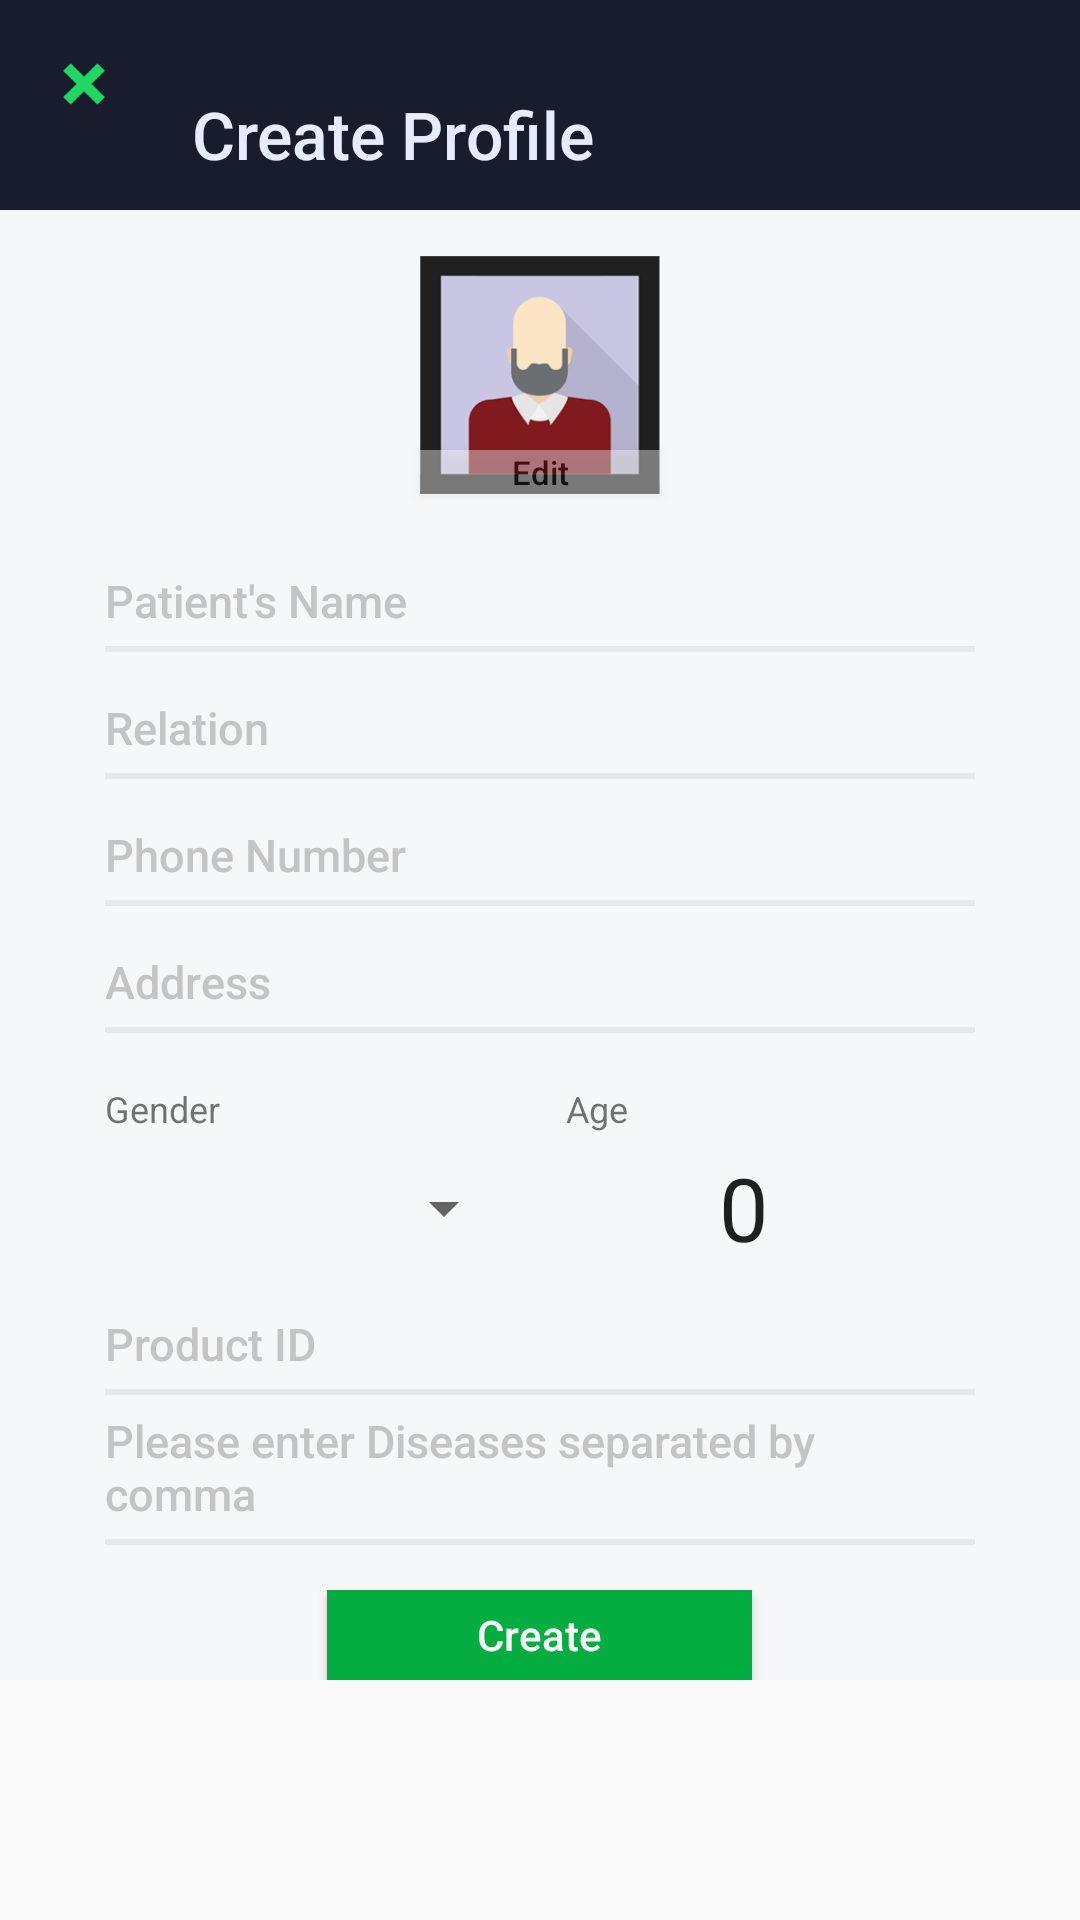

Reconstruct the res/layout file that produces this screen, plus the resources it refers to.
<!-- AndroidManifest.xml: application theme AppTheme -->
<!-- res/layout/create_profile.xml -->
<?xml version="1.0" encoding="utf-8"?>
<LinearLayout xmlns:android="http://schemas.android.com/apk/res/android"
    xmlns:tools="http://schemas.android.com/tools"
    android:orientation="vertical"
    android:layout_width="match_parent"
    android:layout_height="match_parent">

    
    <LinearLayout
        android:layout_width="match_parent"
        android:layout_height="70dp"
        android:background="@color/welcomescreen"
        android:orientation="horizontal">

        <ImageButton
            android:id="@+id/cancel_button"
            android:layout_width="wrap_content"
            android:layout_height="wrap_content"
            android:scaleX="0.25"
            android:scaleY="0.25"
            android:background="@android:color/transparent"
            android:src="@drawable/x"/>

        <TextView
            android:layout_width="wrap_content"
            android:layout_height="wrap_content"
            android:text="Create Profile"
            android:layout_marginTop="30dp"
            android:layout_marginLeft="8dp"
            android:textSize="22sp"
            android:textColor="#E6ECFF"
            android:fontFamily="sans-serif-medium"
            />
    </LinearLayout>

    
    <LinearLayout
        android:layout_width="match_parent"
        android:layout_height="wrap_content"
        android:background="#F6F7F8"
        android:orientation="vertical"
        android:focusableInTouchMode="true">

        <RelativeLayout
            android:layout_width="match_parent"
            android:layout_height="wrap_content">

            <ImageView
                android:id="@+id/profile_photo"
                android:layout_width="80dp"
                android:layout_height="80dp"
                android:layout_marginBottom="10dp"
                android:layout_centerInParent="true"
                android:layout_marginTop="20dp"
                android:src="@drawable/male_profile" />

            <Button
                android:id="@+id/buttonUpload"
                android:layout_width="80dp"
                android:layout_height="15dp"
                android:layout_marginTop="80dp"
                android:layout_marginLeft="140dp"
                android:background="@android:color/white"
                android:alpha="0.4"
                android:text="Edit"
                android:textSize="11sp"
                android:textAlignment="center"
                android:textAllCaps="false"
                android:textColor="@android:color/black"/>
        </RelativeLayout>


        <LinearLayout
            android:layout_width="match_parent"
            android:layout_height="wrap_content"
            android:layout_marginLeft="35dp"
            android:layout_marginRight="35dp"
            android:orientation="vertical">

            <EditText
                android:id="@+id/patient_name"
                android:layout_width="match_parent"
                android:layout_height="wrap_content"
                android:background="@android:color/transparent"
                android:fontFamily="sans-serif-medium"
                android:textSize="15sp"
                android:hint="Patient's Name"
                android:inputType="textPersonName"
                android:paddingTop="10dp"
                android:textColorHint="@color/hintColor"
                android:textCursorDrawable="@null" />

            
            <View
                android:id="@+id/patient_name_separator"
                android:layout_width="match_parent"
                android:layout_height="2dp"
                android:layout_gravity="center_horizontal"
                android:layout_marginBottom="5dp"
                android:layout_marginTop="5dp"
                android:alpha=".5"
                android:background="#D9DADC" />

            <EditText
                android:id="@+id/relation"
                android:layout_width="match_parent"
                android:layout_height="wrap_content"
                android:background="@android:color/transparent"
                android:fontFamily="sans-serif-medium"
                android:textSize="15sp"
                android:hint="Relation"
                android:inputType="text"
                android:paddingTop="10dp"
                android:textColorHint="@color/hintColor"
                android:textCursorDrawable="@null" />

            
            <View
                android:id="@+id/relation_separator"
                android:layout_width="match_parent"
                android:layout_height="2dp"
                android:layout_gravity="center_horizontal"
                android:layout_marginBottom="5dp"
                android:layout_marginTop="5dp"
                android:alpha=".5"
                android:background="#D9DADC" />

            <EditText
                android:id="@+id/phone_number"
                android:layout_width="match_parent"
                android:layout_height="wrap_content"
                android:background="@android:color/transparent"
                android:hint="Phone Number"
                android:textSize="15sp"
                android:inputType="phone"
                android:fontFamily="sans-serif-medium"
                android:paddingTop="10dp"
                android:textColorHint="@color/hintColor"
                android:textCursorDrawable="@null" />

            
            <View
                android:id="@+id/phone_number_separator"
                android:layout_width="match_parent"
                android:layout_height="2dp"
                android:layout_gravity="center_horizontal"
                android:layout_marginBottom="5dp"
                android:layout_marginTop="5dp"
                android:alpha=".5"
                android:background="#D9DADC" />

            
            <EditText
                android:id="@+id/address"
                android:layout_width="match_parent"
                android:layout_height="wrap_content"
                android:background="@android:color/transparent"
                android:hint="Address"
                android:textSize="15sp"
                android:inputType="text"
                android:fontFamily="sans-serif-medium"
                android:paddingTop="10dp"
                android:textColorHint="@color/hintColor"
                android:textCursorDrawable="@null" />

            
            <View
                android:id="@+id/address_separator"
                android:layout_width="match_parent"
                android:layout_height="2dp"
                android:layout_gravity="center_horizontal"
                android:layout_marginBottom="5dp"
                android:layout_marginTop="5dp"
                android:alpha=".5"
                android:background="#D9DADC" />

            <LinearLayout
                android:layout_width="match_parent"
                android:layout_height="wrap_content"
                android:orientation="horizontal">

                <TextView
                    android:id="@+id/gender_label"
                    android:layout_width="wrap_content"
                    android:layout_height="wrap_content"
                    android:layout_marginTop="12dp"
                    android:layout_weight="1"
                    android:textSize="12sp"
                    android:text="Gender"
                    />

                <TextView
                    android:id="@+id/age_label"
                    android:layout_width="wrap_content"
                    android:layout_height="wrap_content"
                    android:layout_marginTop="12dp"
                    android:layout_weight="1"
                    android:textSize="12sp"
                    android:text="Age" />

            </LinearLayout>


            <LinearLayout
                android:layout_width="match_parent"
                android:layout_height="wrap_content"
                android:orientation="horizontal">

                <Spinner
                    android:id="@+id/gender_spinner"
                    android:layout_width="wrap_content"
                    android:layout_height="50dp"
                    android:spinnerMode="dropdown"
                    android:layout_weight="1"
                    />

                <NumberPicker
                    android:id="@+id/age_picker"
                    android:layout_width="wrap_content"
                    android:layout_height="50dp"
                    android:layout_weight="1"
                    android:scaleX="2.1"
                    android:scaleY="2.1" />
            </LinearLayout>

            <EditText
                android:id="@+id/product_id"
                android:layout_width="match_parent"
                android:layout_height="wrap_content"
                android:background="@android:color/transparent"
                android:fontFamily="sans-serif-medium"
                android:textSize="15sp"
                android:hint="Product ID"
                android:inputType="text"
                android:paddingTop="10dp"
                android:textColorHint="@color/hintColor"
                android:textCursorDrawable="@null" />

            
            <View
                android:id="@+id/productid_separator"
                android:layout_width="match_parent"
                android:layout_height="2dp"
                android:layout_gravity="center_horizontal"
                android:layout_marginBottom="5dp"
                android:layout_marginTop="5dp"
                android:alpha=".5"
                android:background="#D9DADC" />

            <EditText
                android:id="@+id/diseases"
                android:layout_width="match_parent"
                android:layout_height="wrap_content"
                android:background="@android:color/transparent"
                android:hint="Please enter Diseases separated by comma"
                android:lines="2"
                android:textSize="15sp"
                android:inputType="textMultiLine"
                android:fontFamily="sans-serif-medium"
                android:textColorHint="@color/hintColor"
                android:textCursorDrawable="@null" />

            
            <View
                android:id="@+id/disease_separator"
                android:layout_width="match_parent"
                android:layout_height="2dp"
                android:layout_gravity="center_horizontal"
                android:layout_marginBottom="5dp"
                android:layout_marginTop="5dp"
                android:alpha=".5"
                android:background="#D9DADC" />

            <Button
                android:id="@+id/create_profile2"
                android:layout_width="wrap_content"
                android:layout_height="30dp"
                android:layout_marginTop="10dp"
                android:background="#03AD40"
                android:paddingLeft="50dp"
                android:paddingRight="50dp"
                android:text="Create"
                android:layout_gravity="center_horizontal"
                android:textAllCaps="false"
                android:textColor="@android:color/white"/>




        </LinearLayout>


    </LinearLayout>


</LinearLayout>
<!-- resources referenced by this layout -->
<resources>
  <color name="hintColor">#C4C4C4</color>
  <color name="welcomescreen">#181c2c</color>
  <!-- drawable male_profile: png bitmap (drawable, 23118 bytes) -->
  <!-- drawable x: png bitmap (drawable, 16241 bytes) -->
  <style name="AppTheme" parent="Theme.AppCompat.Light.NoActionBar">
          
          <item name="colorPrimary">@color/colorPrimary</item>
          <item name="colorPrimaryDark">@color/colorPrimaryDark</item>
          <item name="colorAccent">@color/colorAccent</item>
  
      </style>
  <color name="colorPrimary">#3F51B5</color>
  <color name="colorPrimaryDark">#303F9F</color>
  <color name="colorAccent">#03AD40</color>
</resources>
